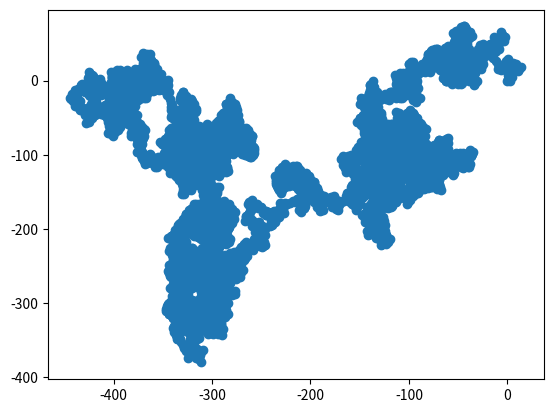

The script that saved this image: (Note: this script raises an exception after producing the figure.)
import matplotlib.pyplot as mp
import random

def fetchn(arg):
    
    xr = random.choice([1,2,3,-1,-2,-3])
    yr = random.choice([1,3,5,-1,-3,-5])

    xm = x[arg-1] + xr
    ym = y[arg -1] + yr

    x.append(xm)
    y.append(ym)

num = 10000
x = [0]
y = [0]

while True:

    for i in range(1,num):
        fetchn(i)
    t = x
    mp.scatter(x,y,cmap = "summer")
    mp.show()
    ask = input("繼續嗎??")

    if ask =="n" or ask =="N":
        break

    else:
        x[0] = x[num-1]
        y[0] = y[num-1]
        del x[1:]
        del y[1:]
